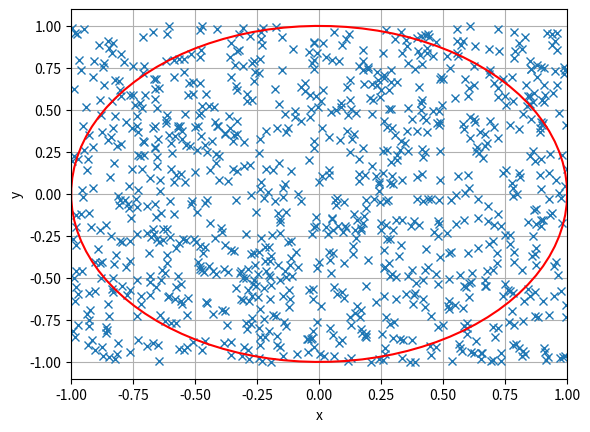

Recreate this plot in Python.
#!/usr/bin/env python3
# -*- coding: utf-8 -*-
"""
EXestimatePI.py
Created on Wed Jun  9 09:13:55 2021
Purpose: Use a random # generator to estimate pi by considering the ratio of areas
 of a circle to a square

[redacted]
"""

import math
import numpy
import random
import matplotlib.pyplot as plt
# -----------
N=1000;      # num of points to use
# -----------
x=[]
y=[]
c=[]
# create array of random (x,y) pairs on square
for n in range(N):
    xt= 2*random.uniform(0,1)-1
    yt= 2*random.uniform(0,1)-1
    x.append(xt)
    y.append(yt)
    # determine if point lies within unit circle
    if math.sqrt(xt**2 + yt**2)<=1:
        c.append(1)

# --- determine pi estimate (and display)
pi_est= 4*len(c)/N
print(f'Estimate of pi = {str(pi_est)} ')
# --- visualize
plt.close("all")
#plt.figure(1)
plt.plot(x,y,'x')
plt.xlim([-1,1]) 
plt.xlabel('x')  
plt.ylabel('y') 
plt.grid()
# --- also draw unit circle
theta= numpy.linspace(0,2*math.pi,100); 
xC= numpy.cos(theta); 
yC= numpy.sin(theta);
plt.plot(xC,yC,'r-')
# --- to save figure
if 1==1:
    plt.savefig("test.pdf")
    
 